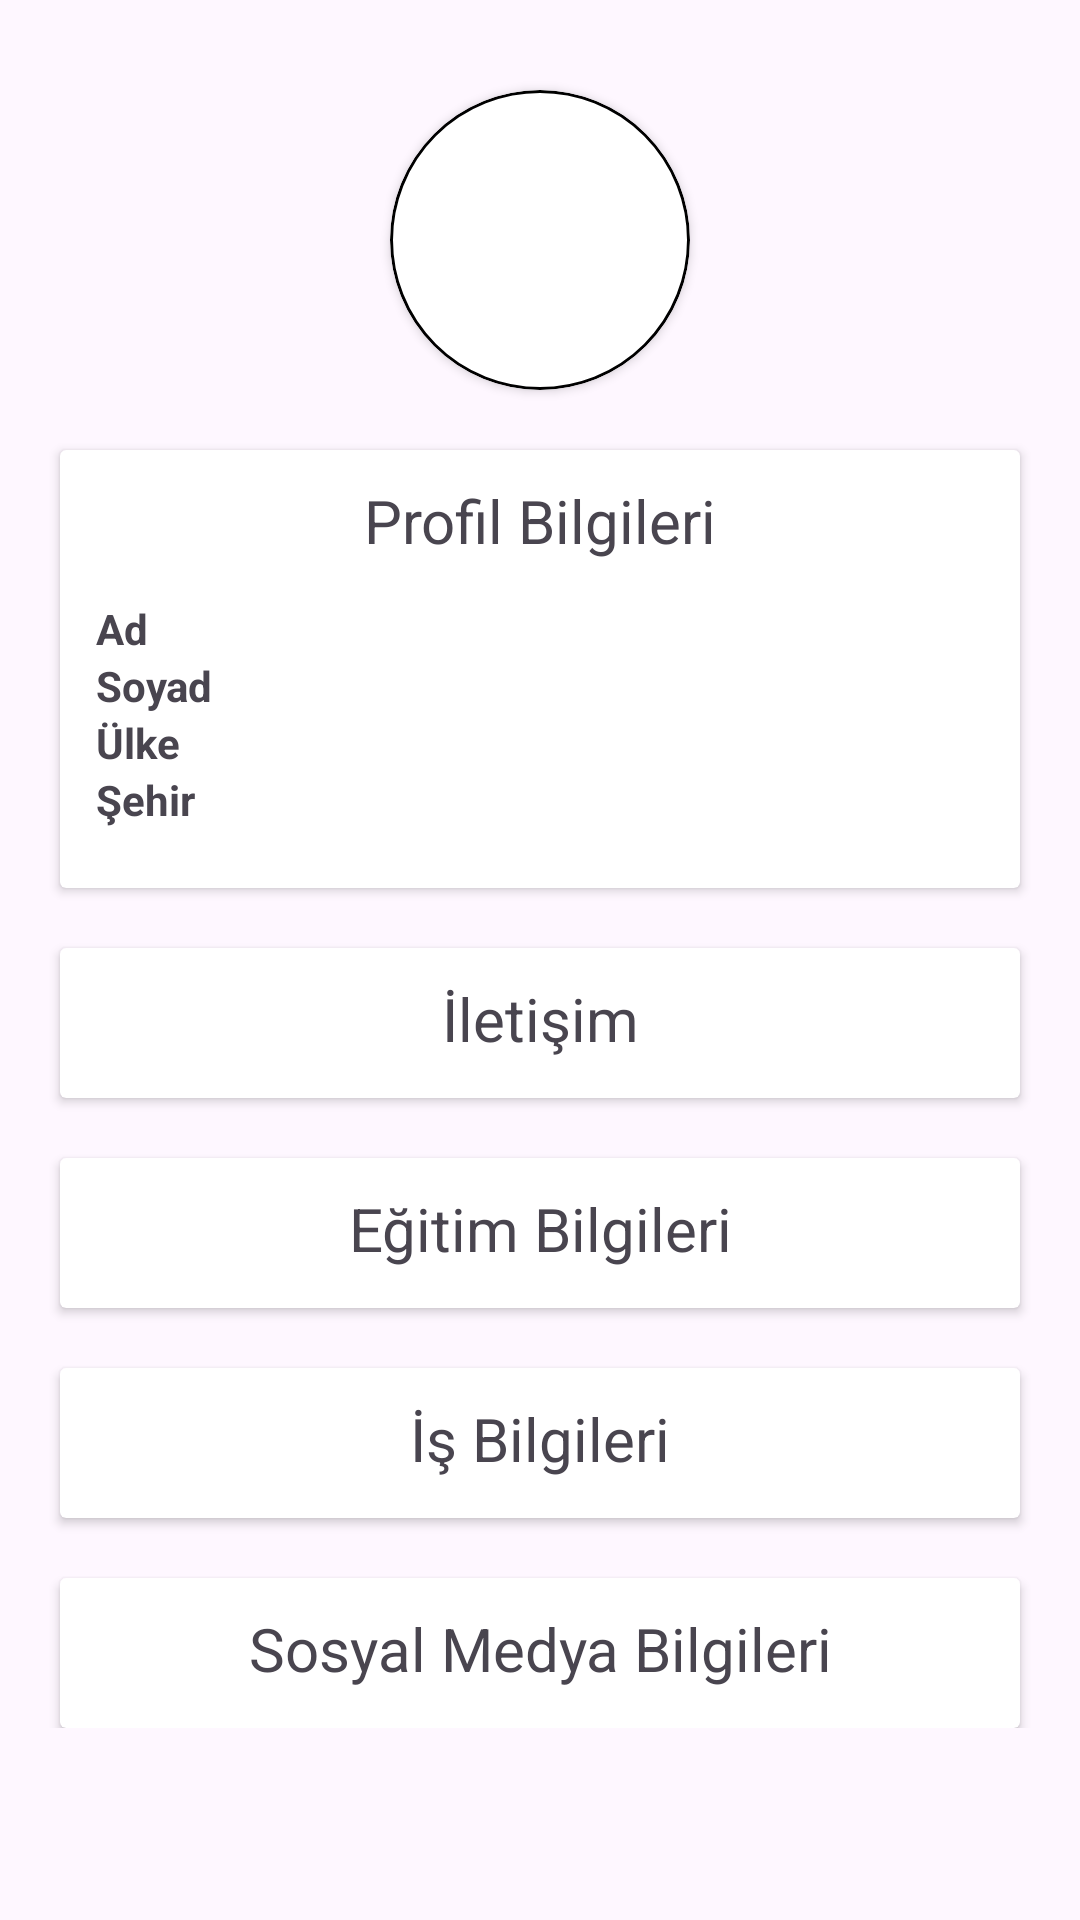

Here is an Android app screen rendered from its layout file. Give the layout XML and the strings, colors and styles it references.
<!-- AndroidManifest.xml: application theme Theme.YtuMezun -->
<!-- res/layout/activity_profil.xml -->
<?xml version="1.0" encoding="utf-8"?>
<ScrollView xmlns:android="http://schemas.android.com/apk/res/android"
    xmlns:app="http://schemas.android.com/apk/res-auto"
    xmlns:tools="http://schemas.android.com/tools"
    android:layout_width="match_parent"
    android:layout_height="match_parent"
    tools:context=".view.ProfilActivity">

    <androidx.constraintlayout.widget.ConstraintLayout
        android:layout_width="match_parent"
        android:layout_height="wrap_content">

        <TextView
            android:id="@+id/profilGuncelle"
            android:layout_width="wrap_content"
            android:layout_height="wrap_content"
            android:layout_marginTop="20dp"
            android:text="@string/updateProfile"
            android:textStyle="bold"
            android:visibility="gone"
            app:layout_constraintEnd_toEndOf="parent"
            app:layout_constraintStart_toStartOf="parent"
            app:layout_constraintTop_toBottomOf="@id/profilFotografiCardView" />

        <androidx.cardview.widget.CardView
            android:id="@+id/profilFotografiCardView"
            android:layout_width="100dp"
            android:layout_height="100dp"
            android:layout_margin="30dp"
            android:layout_marginTop="50dp"
            app:cardCornerRadius="300dp"
            app:layout_constraintEnd_toEndOf="parent"
            app:layout_constraintStart_toStartOf="parent"
            app:layout_constraintTop_toTopOf="parent">

            <ImageView
                android:id="@+id/profilFotografi"
                android:layout_width="match_parent"
                android:layout_height="match_parent"
                android:background="@drawable/profile_background"
                android:scaleType="centerCrop"
                android:src="@drawable/ic_person" />
        </androidx.cardview.widget.CardView>

        <androidx.cardview.widget.CardView
            android:id="@+id/profilBilgiCardView"
            android:layout_width="match_parent"
            android:layout_height="wrap_content"
            android:layout_margin="20dp"
            android:minHeight="50dp"
            app:layout_constraintStart_toStartOf="parent"
            app:layout_constraintTop_toBottomOf="@id/profilGuncelle">

            <TextView
                android:layout_width="match_parent"
                android:layout_height="wrap_content"
                android:layout_gravity="top"
                android:layout_marginTop="10dp"
                android:gravity="center"
                android:text="@string/profilBilgileri"
                android:textSize="20sp" />

            <ImageView
                android:id="@+id/profilBilgiImage"
                android:layout_width="wrap_content"
                android:layout_height="wrap_content"
                android:layout_gravity="top|end"
                android:layout_marginTop="10dp"
                android:gravity="center"
                android:src="@drawable/ok">

            </ImageView>

            <LinearLayout
                android:id="@+id/profilBilgiLinear"
                android:layout_width="match_parent"
                android:layout_height="wrap_content"
                android:layout_marginStart="12dp"
                android:layout_marginTop="50dp"
                android:layout_marginBottom="20dp"
                android:orientation="vertical">

                <TextView
                    android:id="@+id/profilIsim"
                    android:layout_width="match_parent"
                    android:layout_height="wrap_content"
                    android:layout_gravity="top"
                    android:text="@string/name"
                    android:textStyle="bold" />

                <TextView
                    android:id="@+id/profilSoyIsim"
                    android:layout_width="match_parent"
                    android:layout_height="wrap_content"
                    android:layout_gravity="top"
                    android:text="@string/surname"
                    android:textStyle="bold" />

                <TextView
                    android:id="@+id/profilUlke"
                    android:layout_width="match_parent"
                    android:layout_height="wrap_content"
                    android:layout_gravity="top"
                    android:text="@string/country"
                    android:textStyle="bold" />

                <TextView
                    android:id="@+id/profilSehir"
                    android:layout_width="match_parent"
                    android:layout_height="wrap_content"
                    android:layout_gravity="top"
                    android:text="@string/city"
                    android:textStyle="bold" />
            </LinearLayout>

        </androidx.cardview.widget.CardView>

        <androidx.cardview.widget.CardView
            android:id="@+id/profilIletisimCardView"
            android:layout_width="match_parent"
            android:layout_height="wrap_content"
            android:layout_margin="20dp"
            android:minHeight="50dp"
            app:layout_constraintTop_toBottomOf="@id/profilBilgiCardView">

            <TextView
                android:layout_width="match_parent"
                android:layout_height="wrap_content"
                android:layout_gravity="top"
                android:layout_marginTop="10dp"
                android:gravity="center"
                android:text="@string/iletisim"
                android:textSize="20sp" />

            <ImageView
                android:id="@+id/profilIletisimImage"
                android:layout_width="wrap_content"
                android:layout_height="wrap_content"
                android:layout_gravity="top|end"
                android:layout_marginTop="10dp"
                android:gravity="center"
                android:src="@drawable/ok">

            </ImageView>

            <LinearLayout
                android:id="@+id/profilIletisimLinear"
                android:layout_width="match_parent"
                android:layout_height="wrap_content"
                android:layout_marginStart="12dp"
                android:layout_marginTop="50dp"
                android:layout_marginBottom="20dp"
                android:orientation="vertical"
                android:visibility="gone">

                <TextView
                    android:id="@+id/profilNumara"
                    android:layout_width="match_parent"
                    android:layout_height="wrap_content"
                    android:layout_gravity="top"
                    android:text="@string/email"
                    android:textStyle="bold" />

                <TextView
                    android:id="@+id/profilMail"
                    android:layout_width="match_parent"
                    android:layout_height="wrap_content"
                    android:layout_gravity="top"
                    android:text="@string/derece"
                    android:textStyle="bold" />
            </LinearLayout>
        </androidx.cardview.widget.CardView>

        <androidx.cardview.widget.CardView
            android:id="@+id/profilEgitimCardView"
            android:layout_width="match_parent"
            android:layout_height="wrap_content"
            android:layout_gravity="center_vertical"
            android:layout_margin="20dp"
            android:gravity="center"
            android:minHeight="50dp"
            app:layout_constraintTop_toBottomOf="@id/profilIletisimCardView">

            <TextView
                android:layout_width="match_parent"
                android:layout_height="wrap_content"
                android:layout_gravity="top"
                android:layout_marginTop="10dp"
                android:gravity="center"
                android:text="@string/egitim"
                android:textSize="20sp" />

            <ImageView
                android:id="@+id/profilEgitimImage"
                android:layout_width="wrap_content"
                android:layout_height="wrap_content"
                android:layout_gravity="top|end"
                android:layout_marginTop="10dp"
                android:gravity="center"
                android:src="@drawable/ok">

            </ImageView>

            <LinearLayout
                android:id="@+id/profilEgitimLinear"
                android:layout_width="match_parent"
                android:layout_height="wrap_content"
                android:layout_marginStart="12dp"
                android:layout_marginTop="50dp"
                android:layout_marginBottom="20dp"
                android:orientation="vertical"
                android:visibility="gone">

                <TextView
                    android:id="@+id/profilYil"
                    android:layout_width="match_parent"
                    android:layout_height="wrap_content"
                    android:layout_gravity="top"
                    android:text="@string/donem"
                    android:textStyle="bold" />

                <TextView
                    android:id="@+id/profilDerece"
                    android:layout_width="match_parent"
                    android:layout_height="wrap_content"
                    android:layout_gravity="top"
                    android:text="@string/derece"
                    android:textStyle="bold" />
            </LinearLayout>
        </androidx.cardview.widget.CardView>

        <androidx.cardview.widget.CardView
            android:id="@+id/profilIsCardView"
            android:layout_width="match_parent"
            android:layout_height="wrap_content"
            android:layout_margin="20dp"
            android:minHeight="50dp"
            app:layout_constraintTop_toBottomOf="@id/profilEgitimCardView">

            <TextView
                android:layout_width="match_parent"
                android:layout_height="wrap_content"
                android:layout_gravity="top"
                android:layout_marginTop="10dp"
                android:gravity="center"
                android:text="@string/is"
                android:textSize="20sp" />

            <ImageView
                android:id="@+id/profilIsImage"
                android:layout_width="wrap_content"
                android:layout_height="wrap_content"
                android:layout_gravity="top|end"
                android:layout_marginTop="10dp"
                android:gravity="center"
                android:src="@drawable/ok">

            </ImageView>


        </androidx.cardview.widget.CardView>

        <androidx.cardview.widget.CardView
            android:id="@+id/profilSosyalMedyaCardVıew"
            android:layout_width="match_parent"
            android:layout_height="wrap_content"
            android:layout_margin="20dp"
            android:minHeight="50dp"
            app:layout_constraintTop_toBottomOf="@id/profilIsCardView">

            <TextView
                android:layout_width="match_parent"
                android:layout_height="wrap_content"
                android:layout_gravity="top"
                android:layout_marginTop="10dp"
                android:gravity="center"
                android:text="@string/sosyal_medya"
                android:textSize="20sp" />

            <ImageView
                android:id="@+id/profilMedyaImage"
                android:layout_width="wrap_content"
                android:layout_height="wrap_content"
                android:layout_gravity="top|end"
                android:layout_marginTop="10dp"
                android:gravity="center"
                android:src="@drawable/ok">

            </ImageView>
        </androidx.cardview.widget.CardView>
    </androidx.constraintlayout.widget.ConstraintLayout>

</ScrollView>
<!-- resources referenced by this layout -->
<resources>
  <!-- drawable profile_background (drawable) -->
  <?xml version="1.0" encoding="UTF-8"?>
  <shape xmlns:android="http://schemas.android.com/apk/res/android"
      android:shape="rectangle">
      <corners
          android:radius="250dp">
  
      </corners>
      <stroke android:width="1dp">
  
      </stroke>
  </shape>
  <string name="city">Şehir</string>
  <string name="country">Ülke</string>
  <string name="derece">Derece</string>
  <string name="donem">Dönem</string>
  <string name="egitim">Eğitim Bilgileri</string>
  <string name="email">E-posta</string>
  <string name="iletisim">İletişim</string>
  <string name="is">İş Bilgileri</string>
  <string name="name">Ad</string>
  <string name="profilBilgileri">Profil Bilgileri</string>
  <string name="sosyal_medya">Sosyal Medya Bilgileri</string>
  <string name="surname">Soyad</string>
  <string name="updateProfile">Profil Bilgilerini Güncelle</string>
  <style name="Theme.YtuMezun" parent="Base.Theme.YtuMezun" />
  <style name="Base.Theme.YtuMezun" parent="Theme.Material3.DayNight.NoActionBar">
          
          
      </style>
</resources>
